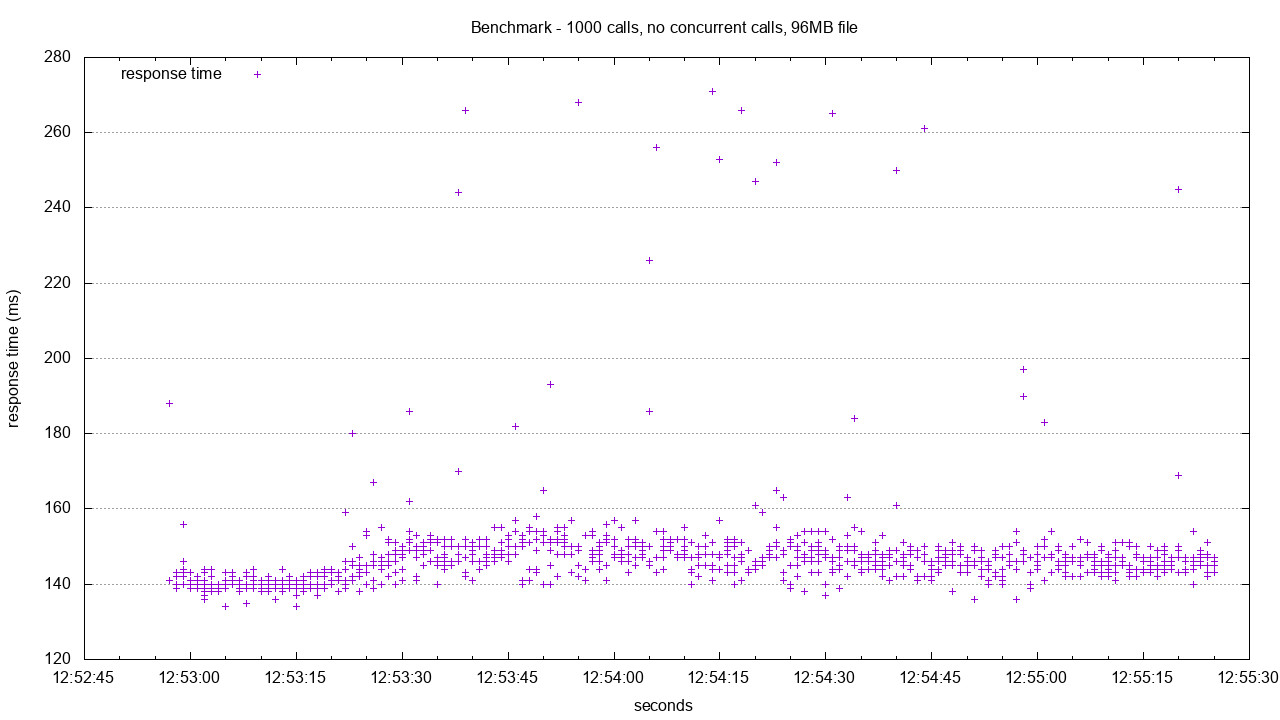

Values plotted in this chart, from the file beside it:
starttime	seconds	ctime	dtime	ttime	wait
Fri Mar 03 06:53:16 2017	1488545596	0	132	132	1
Fri Mar 03 06:53:15 2017	1488545595	0	133	134	1
Fri Mar 03 06:53:05 2017	1488545585	0	134	134	1
Fri Mar 03 06:53:08 2017	1488545588	0	135	135	1
Fri Mar 03 06:53:02 2017	1488545582	0	136	136	1
Fri Mar 03 06:54:57 2017	1488545697	0	136	136	0
Fri Mar 03 06:53:12 2017	1488545592	0	136	136	1
Fri Mar 03 06:54:51 2017	1488545691	0	136	136	0
Fri Mar 03 06:54:30 2017	1488545670	0	137	137	0
Fri Mar 03 06:53:02 2017	1488545582	0	137	137	1
Fri Mar 03 06:53:18 2017	1488545598	0	137	137	1
Fri Mar 03 06:53:15 2017	1488545595	0	137	137	1
Fri Mar 03 06:53:07 2017	1488545587	0	137	138	1
Fri Mar 03 06:54:48 2017	1488545688	0	138	138	0
Fri Mar 03 06:53:02 2017	1488545582	0	138	138	1
Fri Mar 03 06:53:10 2017	1488545590	0	138	138	1
Fri Mar 03 06:53:11 2017	1488545591	0	138	138	1
Fri Mar 03 06:53:16 2017	1488545596	0	138	138	1
Fri Mar 03 06:53:03 2017	1488545583	0	138	138	1
Fri Mar 03 06:53:04 2017	1488545584	0	138	138	1
Fri Mar 03 06:53:13 2017	1488545593	0	138	138	1
Fri Mar 03 06:53:03 2017	1488545583	0	138	138	1
Fri Mar 03 06:54:27 2017	1488545667	0	138	138	0
Fri Mar 03 06:53:21 2017	1488545601	0	138	138	1
Fri Mar 03 06:53:24 2017	1488545604	0	138	138	1
Fri Mar 03 06:53:21 2017	1488545601	0	138	138	1
Fri Mar 03 06:53:04 2017	1488545584	0	138	138	1
Fri Mar 03 06:53:05 2017	1488545585	0	138	139	1
Fri Mar 03 06:53:10 2017	1488545590	0	138	139	1
Fri Mar 03 06:54:25 2017	1488545665	0	139	139	0
Fri Mar 03 06:53:09 2017	1488545589	0	139	139	1
Fri Mar 03 06:53:03 2017	1488545583	0	138	139	1
Fri Mar 03 06:52:58 2017	1488545578	0	139	139	1
Fri Mar 03 06:53:09 2017	1488545589	0	139	139	1
Fri Mar 03 06:53:13 2017	1488545593	0	139	139	1
Fri Mar 03 06:53:07 2017	1488545587	0	139	139	1
Fri Mar 03 06:53:14 2017	1488545594	0	139	139	1
Fri Mar 03 06:53:04 2017	1488545584	0	139	139	1
Fri Mar 03 06:53:02 2017	1488545582	0	139	139	1
Fri Mar 03 06:53:26 2017	1488545606	0	139	139	1
Fri Mar 03 06:53:00 2017	1488545580	0	139	139	1
Fri Mar 03 06:53:11 2017	1488545591	0	139	139	1
Fri Mar 03 06:53:01 2017	1488545581	0	139	139	1
Fri Mar 03 06:54:59 2017	1488545699	0	139	139	0
Fri Mar 03 06:53:05 2017	1488545585	0	139	139	1
Fri Mar 03 06:53:14 2017	1488545594	0	139	139	1
Fri Mar 03 06:54:32 2017	1488545672	0	139	139	0
Fri Mar 03 06:53:11 2017	1488545591	0	139	139	1
Fri Mar 03 06:53:11 2017	1488545591	0	139	139	1
Fri Mar 03 06:53:04 2017	1488545584	0	139	139	1
Fri Mar 03 06:53:08 2017	1488545588	0	139	139	1
Fri Mar 03 06:53:12 2017	1488545592	0	139	139	1
Fri Mar 03 06:53:15 2017	1488545595	0	139	139	1
Fri Mar 03 06:53:10 2017	1488545590	0	139	139	1
Fri Mar 03 06:53:14 2017	1488545594	0	139	139	1
Fri Mar 03 06:53:01 2017	1488545581	0	139	139	1
Fri Mar 03 06:53:10 2017	1488545590	0	139	139	1
Fri Mar 03 06:53:22 2017	1488545602	0	139	139	1
Fri Mar 03 06:52:58 2017	1488545578	0	139	139	1
Fri Mar 03 06:53:19 2017	1488545599	0	139	139	1
... 940 more rows
